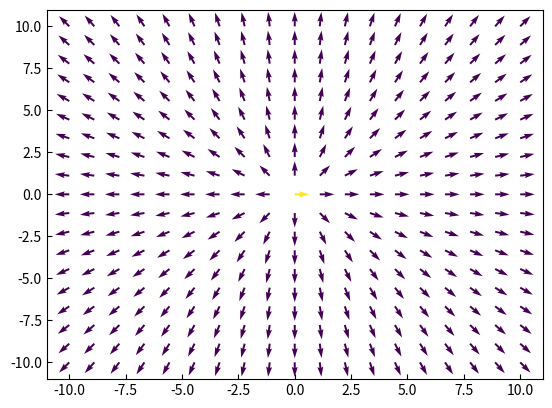

Reproduce this figure in Python.
import matplotlib.pyplot as plt 
import numpy as np


"""
La classe est bien, mais on dirait qu'il y a beaucoup de gestion des
coordonnées X,Y et R, PHI. Puisqu'il y a beaucoup de gestion des coordonnées
et du meshgrid, il est tentant de faire une classe pour gérer cette partie
(très simple) et de mettre toute la validation pour éviter d'ajouter des
détails dans notre classe de VectorField2D: au final, la classe VectorField2D
n'a pas besoin de savoir les détails des coordonnées: on veut simplement les
avoir pour faire les calculs, mais on ne veut pas les gérer.

On fera donc une toute petite classe pour isoler les détails des coordonnées.
Pour des raisons qui deviendront claires plus tard, nous allons l'appeler
SurfaceDomain (car pour l'instant on fait tout en 2D). Le plan est de
simplement transférer les détails dans cette classe.

"""

class SurfaceDomain:
	def __init__(self, size=20, N=19, X=None, Y=None):
		if size is not None:
			X, Y = self.create_square_meshgrid(size, N)
		elif X is None or Y is None:
			X, Y = self.create_square_meshgrid()

		if len(X) != len(Y):
			raise ValueError("Les composantes X et Y doivent avoir le meme nombre d'éléments")

		self._X = X # Lorsqu'on utilise _ devant une variable, c'est une convention de ne pas l'appeler directement
		self._Y = Y # et d'utiliser les @property accessors

	def xy_mesh(self):
		return self._X, self._Y

	def rphi_mesh(self):
		X,Y = self.xy_mesh()
		return np.sqrt(X*X+Y*Y), np.atan2(Y, X)

	def create_square_meshgrid(self, size=20, N=19):
		x = np.linspace(-size/2,size/2, N)
		y = np.linspace(-size/2,size/2, N)
		return np.meshgrid(x,y)

class VectorField2D:
	def __init__(self, surface=None, U=None, V=None):
		if surface is None:
			surface = SurfaceDomain()

		self.domain = surface

		if U is None or V is None:
			U, V = self.create_null_field_components()

		self.U = U
		self.V = V

		self.quiver_axes = None

		self.validate_arrays() # Avant d'aller plus loin, nous voulons un champ valide


	@property
	def field_magnitude(self):
		return np.sqrt(self.U*self.U+self.V*self.V)

	def create_null_field_components(self):		
		X,Y = self.domain.xy_mesh()
		return X*0, X*0 # C'est un truc pour avoir rapidement une liste de la meme longueur avec des zeros

	def create_demo_field_components(self):
		X,Y = self.domain.xy_mesh()
		return np.sin(X/2), np.cos(Y/2)

	def create_single_charge_field_components(self):

		# On pourra se retrouver, parfois, avec R==0 (a l'origin), et donc 1/(R*R) 
		# sera infini. On veut éviter les infinités et les discontinuités.
		# Pour l'instant, pour simplifer, je vais simplement ajouter un tout
		# petit 0.01 a R*R pour eviter que cela donne une division par zero.
		# C'est affreux, mais ca évite les problèmes.
		R, PHI = self.domain.rphi_mesh()

		return np.cos(PHI)/(R*R+0.01), np.sin(PHI)/(R*R+0.01)

	def validate_arrays(self):
		if self.U is None or self.V is None:
			raise ValueError("Les composantes U et V du champ vectoriel ne sont pas assignées en tout point X et Y")

		if len(self.U) != len(self.V):
			raise ValueError("Les composantes U et V doivent avoir le meme nombre d'éléments")

	def add_field_components(self, U, V):
		self.U += U
		self.V += V
		self.validate_arrays()

		self.quiver_axes = None # Nous avons changé le champ, la figure n'est plus valide

	def display(self, use_color=True, **quiver_kwargs):
		self.validate_arrays()

		if self.quiver_axes is None:
			self.quiver_axes = plt.subplot(1,1,1)
			self.quiver_axes.tick_params(direction="in")

		self.quiver_axes.cla()

		X,Y = self.domain.xy_mesh()

		if use_color:
			lengths = self.field_magnitude
			self.quiver_axes.quiver(X, Y, self.U/lengths, self.V/lengths, lengths, units='xy', width=0.10, *quiver_kwargs)
		else:
			self.quiver_axes.quiver(X, Y, self.U, self.V, units='xy', width=0.05, *quiver_kwargs)

		plt.show()
		self.quiver_axes = None




if __name__ == "__main__": # C'est la façon rigoureuse d'ajouter du code après une classe
	field = VectorField2D() # Le domaine par défaut est -10 a 10 avec 19 points par dimension
	# field.display()         # Le défaut est un champ en sinus et cosinus

	U, V = field.create_single_charge_field_components()
	field.add_field_components(U, V)
	U, V = field.create_single_charge_field_components()
	field.add_field_components(U, V)
	field.display(use_color=True)

